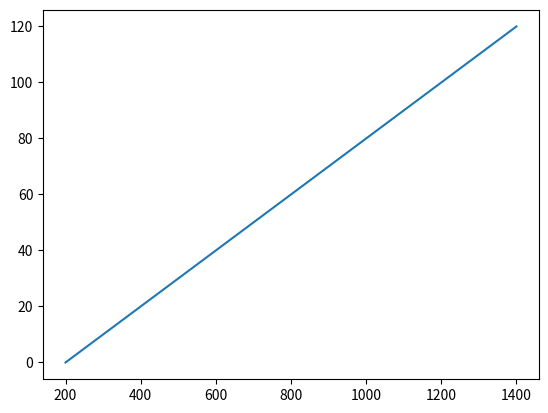

Python code for this plot:
from scipy.integrate import solve_ivp
import matplotlib.pyplot as plt

M_init = 1000
S_init = 200

def dxdt (t,x):
    S,M = x[0],x[1]
    #dMdt, dSdt
    return (10, 10*0.2-M/S)

sol = solve_ivp(dxdt, [0,120], [S_init , M_init])


plt.plot(sol.y[0],sol.t)